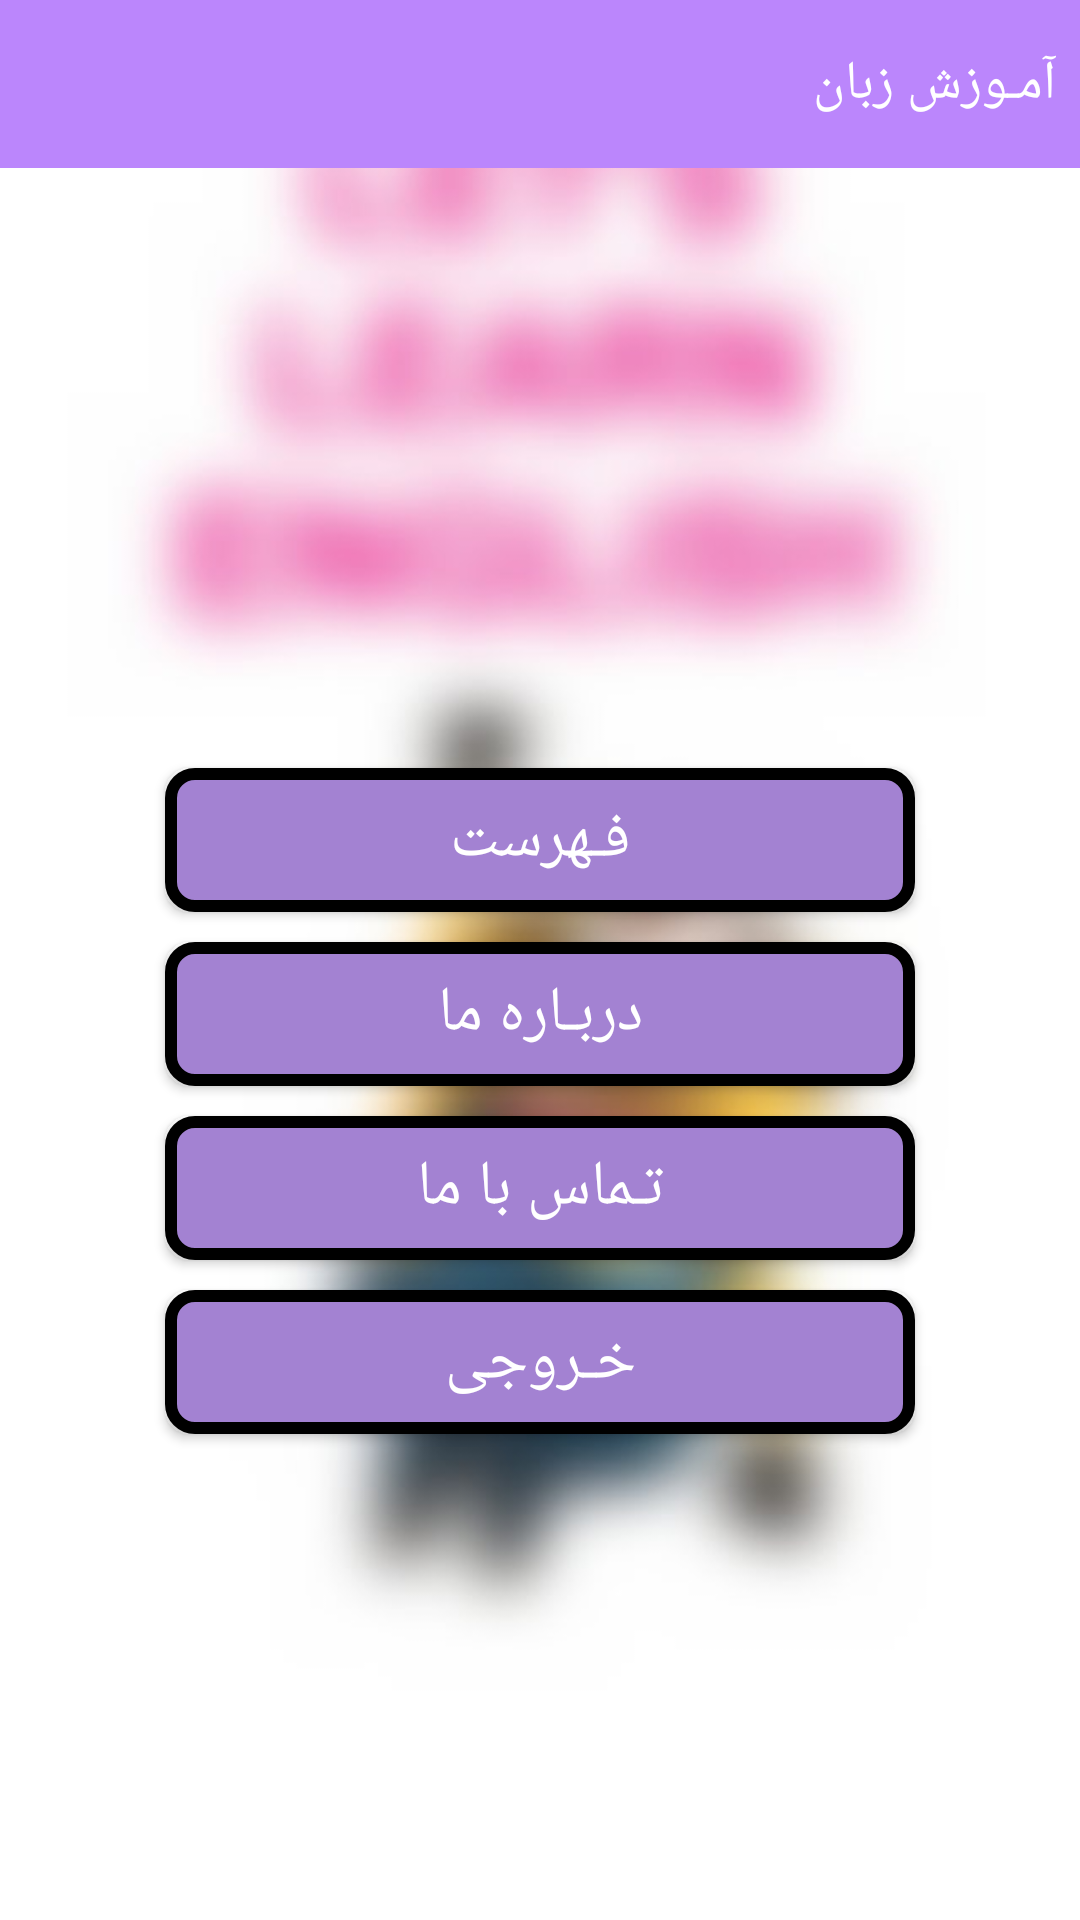

Produce the Android XML layout that renders to this screen, including the resource entries it uses.
<!-- AndroidManifest.xml: application theme Theme.Learning_English -->
<!-- res/layout/activity_main.xml -->
<?xml version="1.0" encoding="utf-8"?>
<LinearLayout xmlns:android="http://schemas.android.com/apk/res/android"

    xmlns:tools="http://schemas.android.com/tools"
    android:layout_width="match_parent"
    android:layout_height="match_parent"
    tools:context=".MainActivity"
    android:background="@drawable/background"
    android:orientation="vertical">
    <android.support.v7.widget.Toolbar
        android:layout_width="match_parent"
        android:layout_height="wrap_content"
        android:background="@color/purple_200">
        <TextView
            android:layout_width="match_parent"
            android:layout_height="wrap_content"
            android:text="@string/app_name"
            android:textSize="18sp"
            android:gravity="right"
            android:layout_margin="8dp"
            android:textColor="@color/white"/>
    </android.support.v7.widget.Toolbar>
    <Button
        android:id="@+id/btn_list"
        android:layout_width="250dp"
        android:layout_height="wrap_content"
        android:text="@string/list"
        android:textSize="21sp"
        android:layout_gravity="center_horizontal"
        android:textColor="@color/white"
        android:layout_marginTop="200dp"
        android:onClick="btn_click"
        android:background="@drawable/buttonstyle"/>
    <Button
    android:id="@+id/btn_about_us"
    android:layout_width="250dp"
    android:layout_height="wrap_content"
    android:text="@string/about_us"
    android:textSize="21sp"
    android:textColor="@color/white"
    android:layout_gravity="center_horizontal"
    android:layout_marginTop="10dp"
    android:onClick="btn_click"
    android:background="@drawable/buttonstyle"/>
    <Button
        android:id="@+id/btn_contact_us"
        android:layout_width="250dp"
        android:layout_height="wrap_content"
        android:text="@string/contact_us"
        android:textSize="21sp"
        android:textColor="@color/white"
        android:layout_gravity="center_horizontal"
        android:layout_marginTop="10dp"
        android:onClick="btn_click"
        android:background="@drawable/buttonstyle"/>
    <Button
        android:id="@+id/btn_exit"
        android:layout_width="250dp"
        android:layout_height="wrap_content"
        android:text="@string/exit"
        android:textSize="21sp"
        android:textColor="@color/white"
        android:layout_gravity="center_horizontal"
        android:layout_marginTop="10dp"
        android:onClick="btn_click"
        android:background="@drawable/buttonstyle"/>
</LinearLayout>
<!-- resources referenced by this layout -->
<resources>
  <color name="purple_200">#FFBB86FC</color>
  <color name="white">#FFFFFFFF</color>
  <!-- drawable background: jpg bitmap (drawable, 35885 bytes) -->
  <!-- drawable buttonstyle (drawable) -->
  <?xml version="1.0" encoding="utf-8"?>
  <shape android:shape="rectangle"
      xmlns:android="http://schemas.android.com/apk/res/android">
      <solid android:color="#A382D2"/>
      <stroke android:width="4dp" android:color="@color/black"/>
      <corners android:radius="8dp"/>
  </shape>
  <string name="about_us">دربـاره ما</string>
  <string name="app_name">آمـوزش زبان</string>
  <string name="contact_us">تـماس با ما</string>
  <string name="exit">خـروجی</string>
  <string name="list">فـهرست</string>
  <style name="Theme.Learning_English" parent="Theme.AppCompat.Light.NoActionBar">
          
          <item name="colorPrimary">@color/purple_500</item>
          <item name="colorPrimaryDark">@color/purple_700</item>
          <item name="colorAccent">@color/teal_200</item>
          
      </style>
  <color name="black">#FF000000</color>
  <color name="purple_500">#FF6200EE</color>
  <color name="purple_700">#FF3700B3</color>
  <color name="teal_200">#FF03DAC5</color>
</resources>
